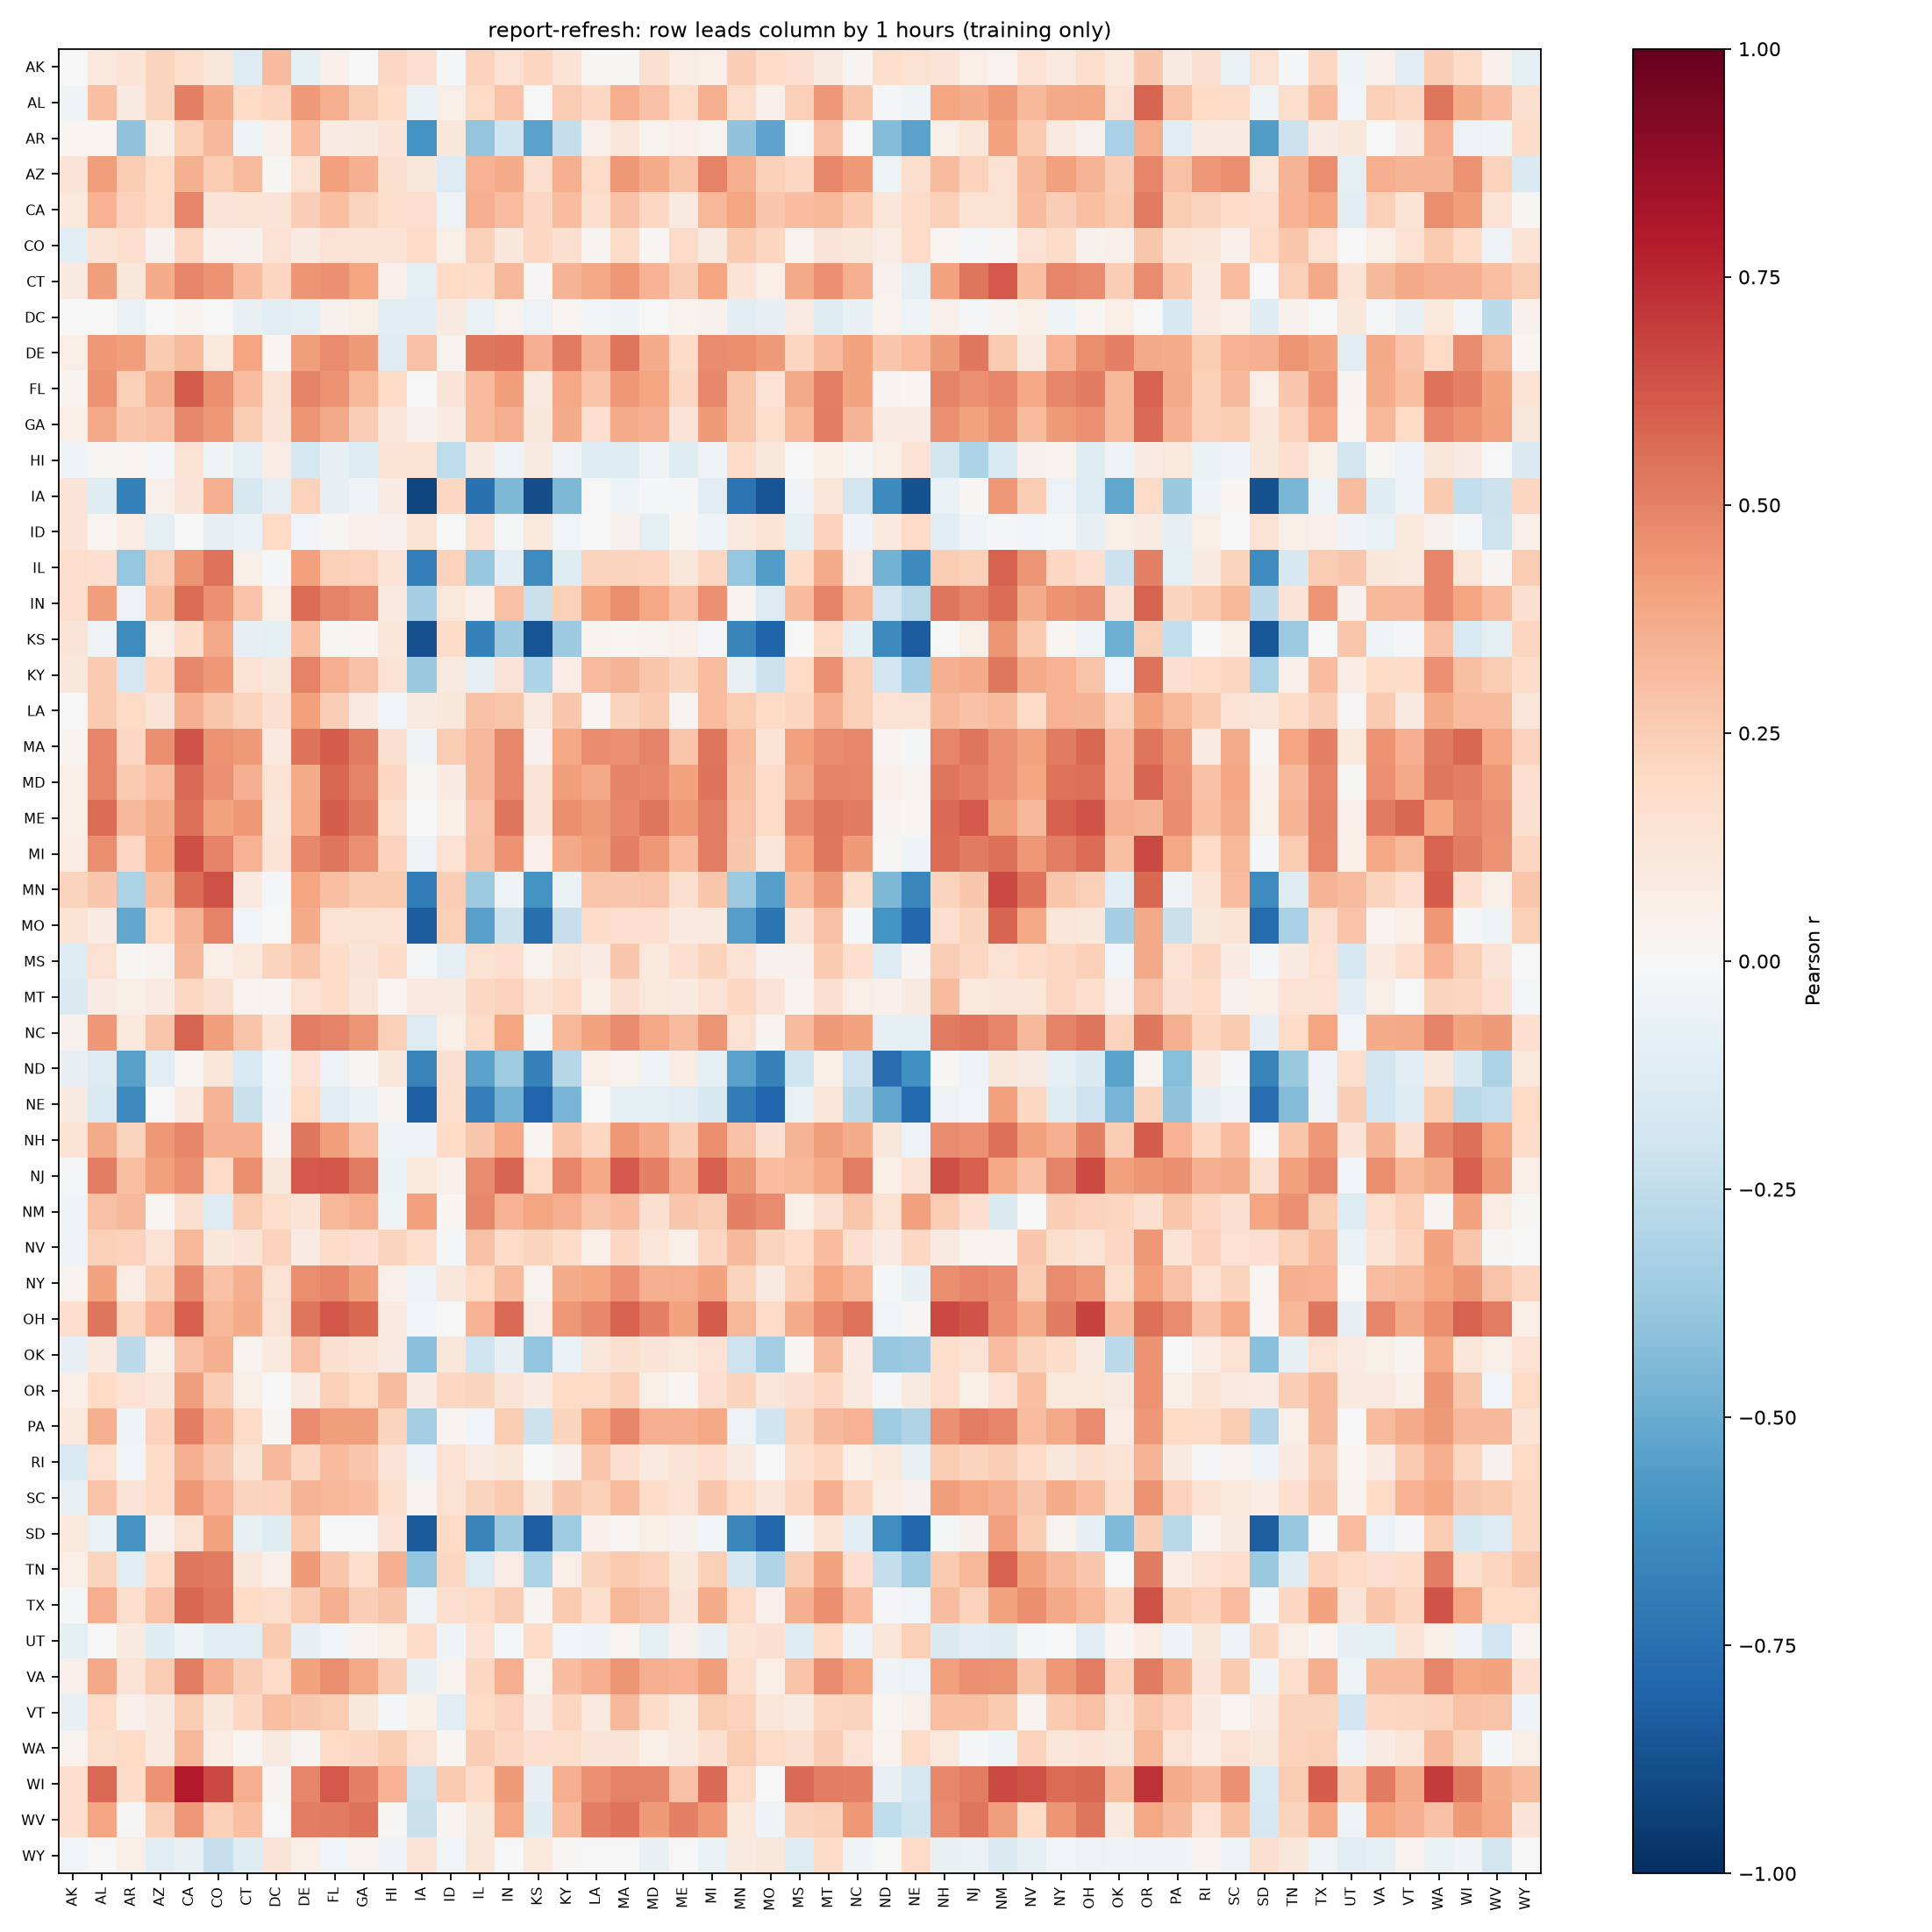

Source data for this figure (header and first rows):
, AK, AL, AR, AZ, CA, CO, CT, DC, DE, FL, GA, HI, IA, ID, IL, IN, KS, KY, LA, MA, MD, ME, MI
AK, -0.00432, 0.1018, 0.1364, 0.2194, 0.1782, 0.111, -0.1285, 0.3132, -0.09622, 0.04869, -0.0009867, 0.2057, 0.1685, -0.007882, 0.2288, 0.1505, 0.2167, 0.1366, 0.01047, 0.01205, 0.1622, 0.07739, 0.06473
AL, -0.04527, 0.3044, 0.08929, 0.2231, 0.5062, 0.3677, 0.203, 0.2158, 0.4271, 0.3636, 0.2545, 0.2005, -0.06493, 0.05742, 0.2005, 0.2834, 0.007193, 0.253, 0.2092, 0.3595, 0.294, 0.1948, 0.3606
AR, 0.02267, 0.02183, -0.4025, 0.07142, 0.2399, 0.3253, -0.05252, 0.05264, 0.3122, 0.08167, 0.09018, 0.129, -0.5966, 0.1133, -0.3922, -0.1988, -0.5333, -0.2397, 0.05309, 0.121, 0.03622, 0.05264, 0.036
AZ, 0.1276, 0.4216, 0.2571, 0.1982, 0.3545, 0.2535, 0.3143, 0.009541, 0.1517, 0.4121, 0.3565, 0.1589, 0.1139, -0.13, 0.3497, 0.3744, 0.1707, 0.363, 0.188, 0.4326, 0.3689, 0.2816, 0.4937
CA, 0.1057, 0.35, 0.2332, 0.1927, 0.4878, 0.1322, 0.1333, 0.1313, 0.2424, 0.3032, 0.2219, 0.1791, 0.1689, -0.04704, 0.3626, 0.3075, 0.2054, 0.3069, 0.1752, 0.2895, 0.2051, 0.0898, 0.3304
CO, -0.1168, 0.1396, 0.1648, 0.04525, 0.2181, 0.05035, 0.03984, 0.1423, 0.08701, 0.1446, 0.1387, 0.1403, 0.1895, 0.06102, 0.236, 0.1105, 0.2072, 0.1619, 0.02706, 0.1798, 0.02101, 0.1903, 0.09085
CT, 0.09335, 0.4198, 0.1139, 0.3705, 0.4875, 0.45, 0.3065, 0.2146, 0.4383, 0.4567, 0.3944, 0.04786, -0.09779, 0.1983, 0.1854, 0.3242, 0.01161, 0.3416, 0.3848, 0.4323, 0.3466, 0.2482, 0.3918
DC, 0.003192, 0.002555, -0.06471, -0.0004094, 0.02982, 0.005607, -0.07077, -0.1053, -0.09028, 0.04266, 0.05843, -0.1049, -0.1017, 0.09232, -0.06603, 0.03304, -0.06084, 0.01788, -0.02487, -0.0394, 0.003359, 0.03563, 0.0395
DE, 0.06647, 0.4326, 0.4152, 0.2584, 0.3125, 0.1049, 0.3951, 0.01951, 0.418, 0.4743, 0.4219, -0.1251, 0.2947, 0.03174, 0.5237, 0.5423, 0.3648, 0.5227, 0.3562, 0.5378, 0.3708, 0.1919, 0.4704
FL, 0.03047, 0.4462, 0.2401, 0.3577, 0.6031, 0.4672, 0.3048, 0.1449, 0.4942, 0.4499, 0.3354, 0.1963, -0.005336, 0.1257, 0.314, 0.4166, 0.0947, 0.3879, 0.2855, 0.4374, 0.3961, 0.2037, 0.4824
GA, 0.06481, 0.3814, 0.2693, 0.2897, 0.4809, 0.4329, 0.2535, 0.1298, 0.441, 0.3771, 0.2488, 0.1216, 0.04062, 0.08359, 0.3191, 0.3654, 0.1166, 0.369, 0.1661, 0.3745, 0.3643, 0.1258, 0.4239
HI, -0.03805, 0.009745, 0.01688, -0.02305, 0.1484, -0.03749, -0.09259, 0.07217, -0.1778, -0.07846, -0.1396, 0.1401, 0.1353, -0.2557, 0.08657, -0.04889, 0.09064, -0.03758, -0.1327, -0.1247, -0.04842, -0.1185, -0.03553
IA, 0.1294, -0.1244, -0.6754, 0.05229, 0.1308, 0.365, -0.1631, -0.08155, 0.2269, -0.07883, -0.04616, 0.08504, -0.9158, 0.2079, -0.7479, -0.4486, -0.8871, -0.4517, 0.003925, -0.05458, -0.02048, -0.01068, -0.1022
ID, 0.1319, 0.02133, 0.07406, -0.09638, 0.0008115, -0.08025, -0.069, 0.1964, -0.02954, 0.0079, 0.05178, 0.04629, 0.1329, 0.002222, 0.1412, -0.01928, 0.1088, -0.02588, -0.003456, 0.0462, -0.1, 0.01536, -0.03942
IL, 0.1741, 0.1682, -0.3862, 0.2363, 0.4377, 0.542, 0.05988, -0.01219, 0.4136, 0.2404, 0.2327, 0.1365, -0.6945, 0.2337, -0.3814, -0.1048, -0.6265, -0.123, 0.2253, 0.2196, 0.212, 0.1095, 0.2033
IN, 0.1747, 0.4208, -0.05996, 0.2999, 0.5592, 0.4539, 0.288, 0.06861, 0.5588, 0.4992, 0.4734, 0.09927, -0.331, 0.1046, 0.04815, 0.2942, -0.2234, 0.2409, 0.3929, 0.4675, 0.387, 0.2926, 0.4554
KS, 0.1284, -0.05241, -0.6288, 0.07017, 0.1871, 0.3793, -0.08026, -0.09761, 0.2976, 0.01348, 0.01612, 0.1192, -0.8793, 0.1822, -0.6789, -0.366, -0.8604, -0.365, 0.03179, 0.02329, 0.03798, 0.052, -0.01076
KY, 0.1109, 0.2598, -0.1679, 0.2084, 0.4786, 0.4301, 0.1421, 0.1128, 0.4967, 0.363, 0.2931, 0.1416, -0.3746, 0.09285, -0.08022, 0.131, -0.3108, 0.07152, 0.319, 0.3396, 0.2782, 0.226, 0.3089
LA, -0.006614, 0.2635, 0.2029, 0.1286, 0.3573, 0.276, 0.219, 0.1608, 0.4104, 0.2446, 0.09986, -0.02597, 0.08773, 0.1102, 0.2924, 0.2744, 0.09934, 0.2679, 0.01757, 0.224, 0.2643, 0.03061, 0.3091
MA, 0.02547, 0.489, 0.2042, 0.4625, 0.6318, 0.451, 0.4293, 0.1005, 0.5428, 0.6064, 0.517, 0.1565, -0.03952, 0.2556, 0.3214, 0.4817, 0.04322, 0.3905, 0.4759, 0.4535, 0.4962, 0.2776, 0.5325
MD, 0.06218, 0.4885, 0.2614, 0.3049, 0.5698, 0.4575, 0.3543, 0.1428, 0.3705, 0.5707, 0.4924, 0.207, 0.01362, 0.08392, 0.3238, 0.4804, 0.1302, 0.4191, 0.3786, 0.4926, 0.4834, 0.4058, 0.5466
ME, 0.0574, 0.559, 0.3277, 0.3695, 0.5519, 0.3991, 0.4342, 0.1174, 0.3848, 0.6054, 0.5247, 0.1785, -0.004618, 0.06318, 0.2884, 0.5333, 0.1275, 0.4669, 0.4286, 0.4772, 0.5332, 0.4354, 0.5104
MI, 0.0705, 0.4649, 0.2049, 0.3984, 0.6408, 0.4948, 0.3514, 0.138, 0.477, 0.536, 0.4586, 0.2273, -0.0535, 0.149, 0.2908, 0.4454, 0.05325, 0.3797, 0.4157, 0.5003, 0.4327, 0.3145, 0.5138
MN, 0.2197, 0.2726, -0.3181, 0.3023, 0.5607, 0.6387, 0.09406, -0.01673, 0.3921, 0.3026, 0.259, 0.2639, -0.7015, 0.2441, -0.3654, -0.04941, -0.5997, -0.06554, 0.281, 0.2671, 0.2866, 0.1577, 0.2792
MO, 0.1356, 0.08163, -0.5228, 0.1963, 0.3437, 0.4927, -0.03103, -0.005119, 0.3735, 0.1456, 0.1507, 0.1483, -0.8331, 0.2393, -0.5462, -0.2128, -0.756, -0.2302, 0.1868, 0.1686, 0.1673, 0.1008, 0.09903
MS, -0.1226, 0.1515, 0.01189, 0.03772, 0.3219, 0.06638, 0.1059, 0.2231, 0.2746, 0.1809, 0.1278, 0.187, -0.01074, -0.08682, 0.1492, 0.1658, 0.03406, 0.125, 0.08343, 0.2685, 0.1066, 0.1675, 0.222
MT, -0.1424, 0.0783, 0.05743, 0.08503, 0.2066, 0.1631, 0.03681, 0.02799, 0.1537, 0.183, 0.1179, 0.01729, 0.101, 0.09243, 0.2052, 0.2303, 0.1392, 0.183, 0.06273, 0.1624, 0.1036, 0.09596, 0.1456
NC, 0.04356, 0.4333, 0.1024, 0.2738, 0.5783, 0.4162, 0.2857, 0.1379, 0.5111, 0.4937, 0.4451, 0.238, -0.1359, 0.05611, 0.1902, 0.3963, -0.01375, 0.3289, 0.399, 0.4695, 0.3881, 0.3128, 0.442
ND, -0.07943, -0.1286, -0.5452, -0.1091, 0.01702, 0.1248, -0.1526, -0.02422, 0.1475, -0.06, 0.0137, 0.1121, -0.6645, 0.1613, -0.5371, -0.3583, -0.6753, -0.2849, 0.06811, 0.03722, -0.0491, 0.07547, -0.09535
NE, 0.09202, -0.1548, -0.6395, -0.0008086, 0.09408, 0.3417, -0.2247, -0.03679, 0.2021, -0.1113, -0.06943, 0.02609, -0.8191, 0.1772, -0.6862, -0.4705, -0.7938, -0.4638, 0.006247, -0.1011, -0.09559, -0.1051, -0.1593
NH, 0.1376, 0.3706, 0.2204, 0.4315, 0.4854, 0.3558, 0.3539, 0.02373, 0.5248, 0.4203, 0.3028, -0.05666, -0.05114, 0.1976, 0.2724, 0.3898, 0.02208, 0.2746, 0.2105, 0.4341, 0.3759, 0.243, 0.4654
NJ, -0.0118, 0.5131, 0.3009, 0.4072, 0.466, 0.1906, 0.4666, 0.1135, 0.6125, 0.6231, 0.5209, -0.06312, 0.1086, 0.04726, 0.4723, 0.5855, 0.1954, 0.491, 0.3843, 0.6163, 0.5037, 0.3555, 0.6003
NM, -0.03149, 0.2933, 0.3234, 0.0221, 0.1605, -0.1262, 0.2533, 0.1766, 0.1385, 0.3343, 0.3612, -0.05225, 0.4063, 0.02036, 0.4814, 0.3504, 0.3955, 0.3645, 0.2875, 0.3048, 0.1632, 0.2684, 0.2499
NV, -0.0505, 0.2411, 0.2334, 0.1464, 0.3348, 0.117, 0.1274, 0.2295, 0.07888, 0.186, 0.1662, 0.2212, 0.1794, -0.01425, 0.2914, 0.1934, 0.2223, 0.1827, 0.06649, 0.2059, 0.1233, 0.06611, 0.2119
NY, 0.03536, 0.4038, 0.07211, 0.2373, 0.4824, 0.2938, 0.3534, 0.1543, 0.4639, 0.4883, 0.4182, 0.0534, -0.05828, 0.1126, 0.2015, 0.3199, 0.03418, 0.3675, 0.3973, 0.4606, 0.3535, 0.3642, 0.3997
OH, 0.172, 0.5388, 0.2143, 0.3461, 0.5968, 0.335, 0.3679, 0.1409, 0.5329, 0.622, 0.5735, 0.09399, -0.03063, -0.0063, 0.3492, 0.5627, 0.07325, 0.4329, 0.4791, 0.5883, 0.505, 0.3985, 0.6034
OK, -0.08084, 0.09829, -0.2619, 0.06452, 0.2903, 0.3565, 0.03572, 0.0989, 0.2926, 0.1566, 0.1364, 0.08603, -0.4174, 0.1162, -0.2028, -0.084, -0.3957, -0.06505, 0.115, 0.1584, 0.1317, 0.1078, 0.1457
OR, 0.06479, 0.198, 0.1411, 0.1182, 0.4146, 0.2484, 0.05938, -0.006041, 0.08079, 0.2409, 0.1994, 0.316, 0.08066, 0.2051, 0.2196, 0.1293, 0.07846, 0.1975, 0.196, 0.2396, 0.06225, 0.0172, 0.1716
PA, 0.1079, 0.354, -0.04566, 0.2272, 0.5116, 0.3588, 0.195, 0.01216, 0.4765, 0.4196, 0.4158, 0.2241, -0.3489, 0.02837, -0.02457, 0.2563, -0.2178, 0.2265, 0.3976, 0.4848, 0.364, 0.3605, 0.3841
RI, -0.1512, 0.1544, -0.03007, 0.1841, 0.3572, 0.2678, 0.1348, 0.328, 0.2153, 0.3153, 0.2691, 0.1293, -0.04261, 0.1554, 0.08426, 0.1149, -0.002219, 0.04193, 0.278, 0.165, 0.0955, 0.1251, 0.1664
SC, -0.07663, 0.2841, 0.129, 0.1934, 0.4369, 0.3487, 0.2211, 0.2318, 0.3392, 0.3344, 0.3117, 0.1774, 0.02554, 0.1541, 0.2199, 0.2597, 0.1124, 0.2657, 0.2356, 0.3141, 0.1846, 0.1521, 0.2709
SD, 0.1049, -0.06712, -0.5912, 0.04241, 0.1505, 0.3988, -0.07286, -0.1206, 0.2596, -0.002649, 0.005866, 0.1287, -0.8429, 0.2027, -0.661, -0.3596, -0.824, -0.3554, 0.05464, 0.01692, 0.05761, 0.04455, -0.02778
TN, 0.06373, 0.2189, -0.1148, 0.1848, 0.5261, 0.5196, 0.1107, 0.04908, 0.4227, 0.2721, 0.1739, 0.3531, -0.3969, 0.2065, -0.1374, 0.07547, -0.3137, 0.06521, 0.2194, 0.2611, 0.2338, 0.1135, 0.2399
TX, -0.02207, 0.3623, 0.1793, 0.2883, 0.5731, 0.5269, 0.1983, 0.1732, 0.2581, 0.3583, 0.2461, 0.2889, -0.0537, 0.167, 0.1952, 0.2455, 0.03049, 0.2589, 0.1785, 0.3292, 0.2954, 0.132, 0.3728
UT, -0.09698, 0.001467, 0.0911, -0.1189, -0.04522, -0.1146, -0.1021, 0.2648, -0.0806, -0.02613, 0.0247, 0.05559, 0.1931, -0.04387, 0.1468, -0.02012, 0.1923, -0.03048, -0.04597, 0.02179, -0.101, 0.05171, -0.07752
VA, 0.04843, 0.3827, 0.1355, 0.2576, 0.5087, 0.3663, 0.2488, 0.1901, 0.4048, 0.4624, 0.3901, 0.2478, -0.07353, 0.03559, 0.2038, 0.3632, 0.03459, 0.3103, 0.3629, 0.4448, 0.3607, 0.3497, 0.4145
VT, -0.07411, 0.1943, 0.05325, 0.09131, 0.2568, 0.1158, 0.2075, 0.3025, 0.2729, 0.2565, 0.1147, -0.009476, 0.05556, -0.112, 0.1997, 0.2289, 0.0829, 0.213, 0.09616, 0.3234, 0.1841, 0.1066, 0.2538
WA, 0.03444, 0.1732, 0.1954, 0.09609, 0.33, 0.07496, 0.01661, 0.08657, 0.02621, 0.2005, 0.2087, 0.2509, 0.154, 0.01779, 0.25, 0.2037, 0.1651, 0.1767, 0.1263, 0.1322, 0.06577, 0.0876, 0.1576
WI, 0.1746, 0.5684, 0.1831, 0.4511, 0.7965, 0.6595, 0.3655, 0.02668, 0.4887, 0.6098, 0.5035, 0.3489, -0.2089, 0.2633, 0.1859, 0.4269, -0.07871, 0.3636, 0.4556, 0.4999, 0.4925, 0.2892, 0.5641
WV, 0.1734, 0.3951, 0.01023, 0.2368, 0.4357, 0.2402, 0.3022, -0.002348, 0.5118, 0.5161, 0.541, 0.01112, -0.2256, 0.0259, 0.1106, 0.3859, -0.1184, 0.306, 0.5115, 0.5453, 0.4227, 0.5041, 0.4303
WY, -0.0242, 0.005381, 0.06782, -0.1042, -0.07069, -0.2287, -0.1199, 0.1311, 0.06559, -0.02961, 0.03234, -0.03782, 0.1366, -0.0304, 0.1198, -0.004538, 0.1075, 0.008449, 0.005443, 0.001044, -0.07252, 0.002247, -0.06962
